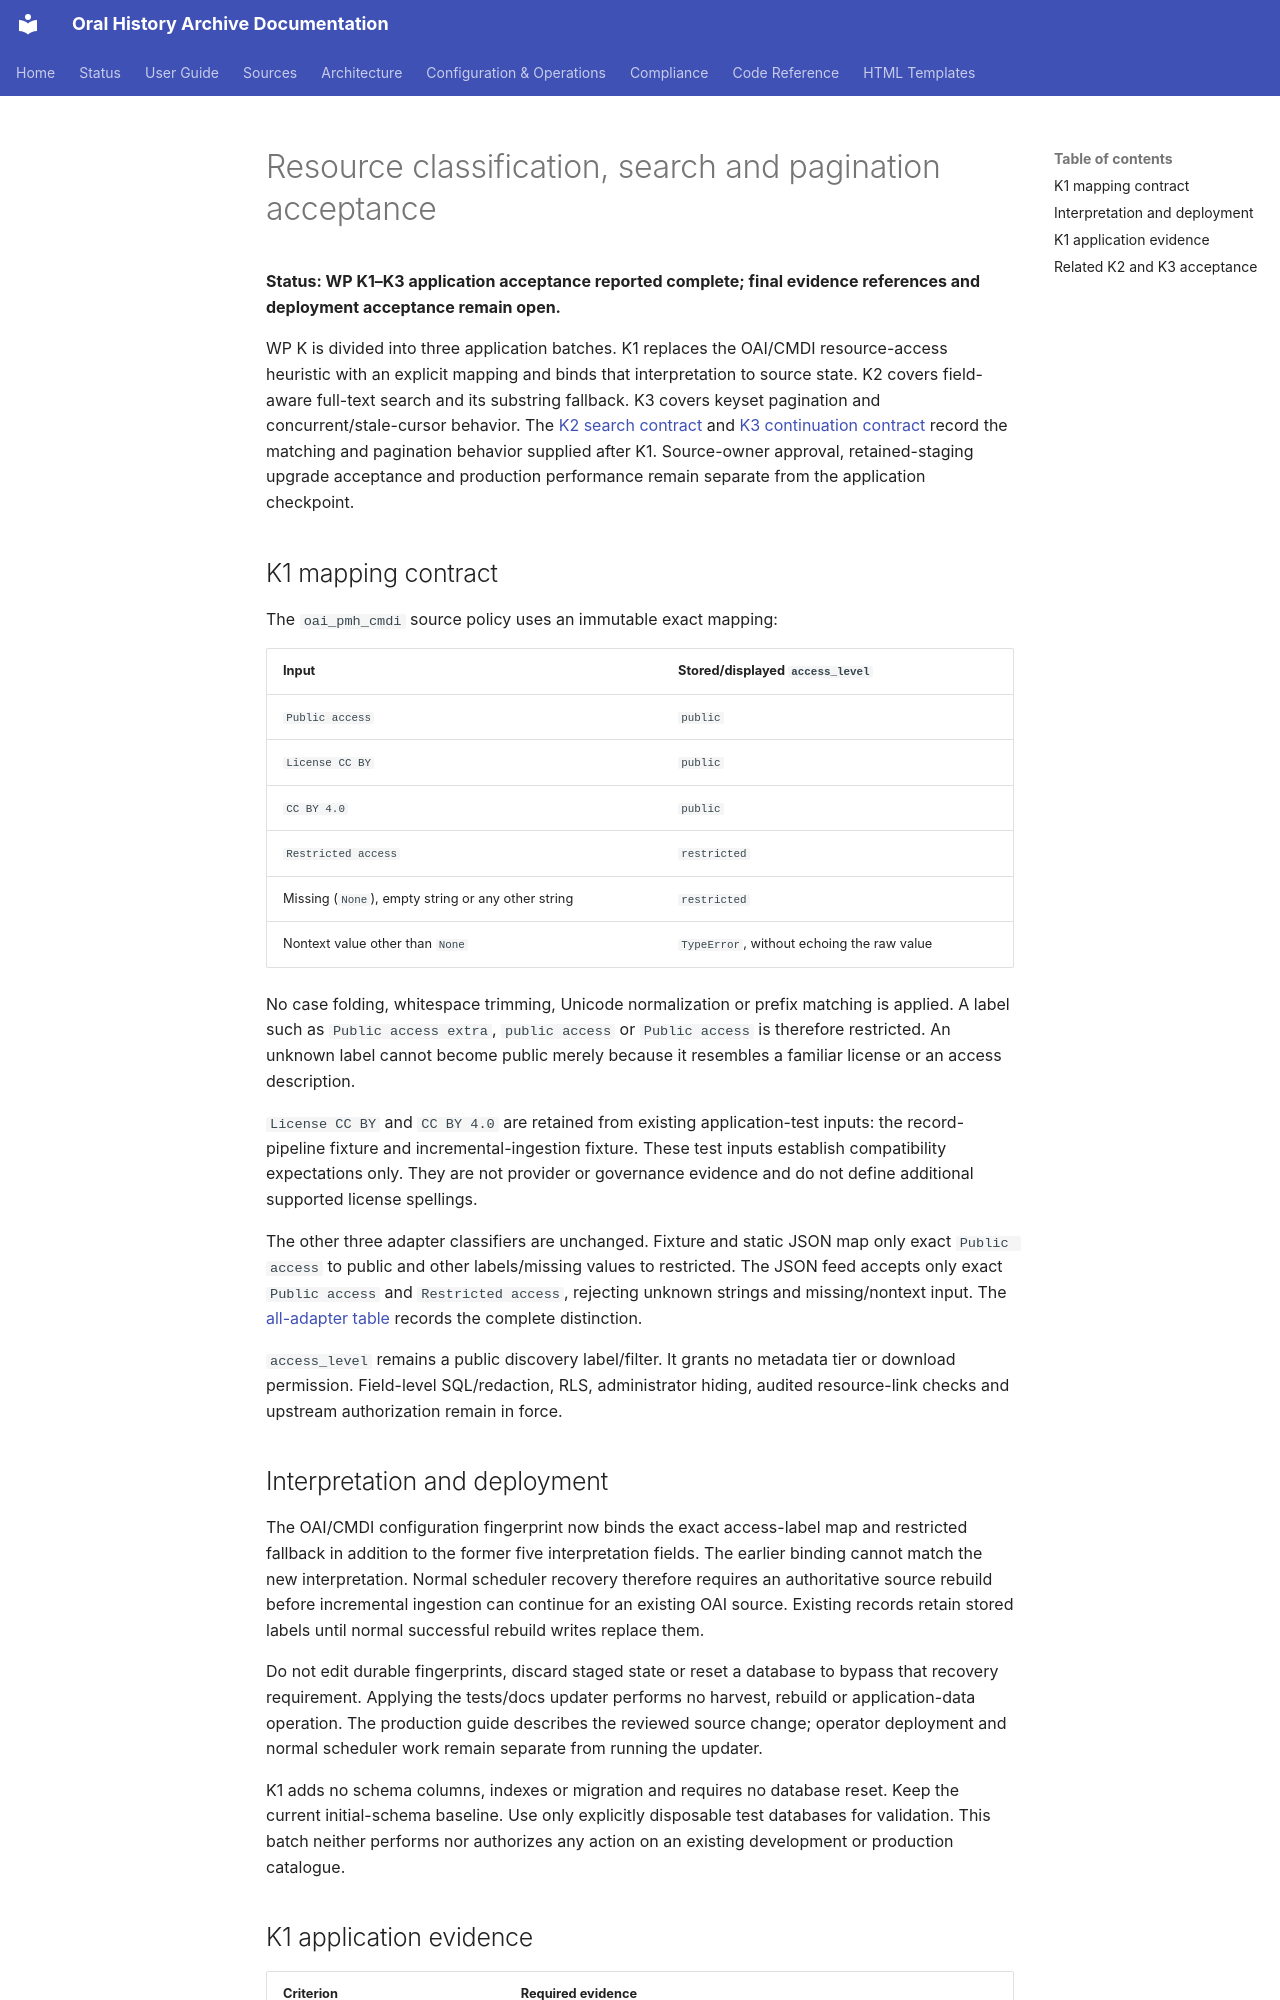

repository: CFutter/sec_hum_oralhistarchiv_web_app · page: runbooks/search-pagination-acceptance/index.html · generator: mkdocs

# Resource classification, search and pagination acceptance

**Status: WP K1–K3 application acceptance reported complete; final evidence references and deployment acceptance remain open.**

WP K is divided into three application batches. K1 replaces the OAI/CMDI
resource-access heuristic with an explicit mapping and binds that interpretation
to source state. K2 covers field-aware full-text search and its substring
fallback. K3 covers keyset pagination and concurrent/stale-cursor behavior.
The [K2 search contract](search-fulltext.md) and [K3 continuation contract](search-pagination.md)
record the matching and pagination behavior supplied after K1. Source-owner
approval, retained-staging upgrade acceptance and production performance remain
separate from the application checkpoint.


## K1 mapping contract

The `oai_pmh_cmdi` source policy uses an immutable exact mapping:

| Input | Stored/displayed `access_level` |
|---|---|
| `Public access` | `public` |
| `License CC BY` | `public` |
| `CC BY 4.0` | `public` |
| `Restricted access` | `restricted` |
| Missing (`None`), empty string or any other string | `restricted` |
| Nontext value other than `None` | `TypeError`, without echoing the raw value |

No case folding, whitespace trimming, Unicode normalization or prefix matching
is applied. A label such as `Public access extra`, `public access` or
` Public access` is therefore restricted. An unknown label cannot become public
merely because it resembles a familiar license or an access description.

`License CC BY` and `CC BY 4.0` are retained from existing application-test
inputs: the record-pipeline fixture and incremental-ingestion fixture. These
test inputs establish compatibility expectations only. They are not provider
or governance evidence and do not define additional supported license spellings.

The other three adapter classifiers are unchanged. Fixture and static JSON map
only exact `Public access` to public and other labels/missing values to
restricted. The JSON feed accepts only exact `Public access` and
`Restricted access`, rejecting unknown strings and missing/nontext input.
The [all-adapter table](../sources/index.md#resource-access-classification)
records the complete distinction.

`access_level` remains a public discovery label/filter. It grants no metadata
tier or download permission. Field-level SQL/redaction, RLS, administrator
hiding, audited resource-link checks and upstream authorization remain in force.

## Interpretation and deployment

The OAI/CMDI configuration fingerprint now binds the exact access-label map
and restricted fallback in addition to the former five interpretation fields.
The earlier binding cannot match the new interpretation. Normal scheduler
recovery therefore requires an authoritative source rebuild before incremental
ingestion can continue for an existing OAI source. Existing records retain
stored labels until normal successful rebuild writes replace them.

Do not edit durable fingerprints, discard staged state or reset a database to
bypass that recovery requirement. Applying the tests/docs updater performs no
harvest, rebuild or application-data operation. The production guide describes
the reviewed source change; operator deployment and normal scheduler work
remain separate from running the updater.

K1 adds no schema columns, indexes or migration and requires no database reset.
Keep the current initial-schema baseline. Use only explicitly disposable test
databases for validation. This batch neither performs nor authorizes any action
on an existing development or production catalogue.
